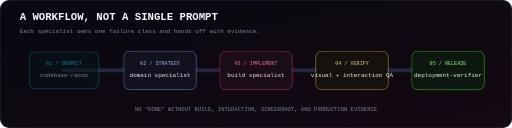
t = 0.00 s
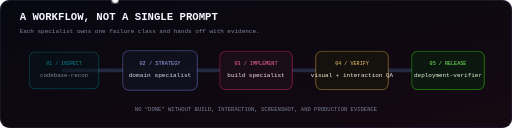
t = 1.50 s
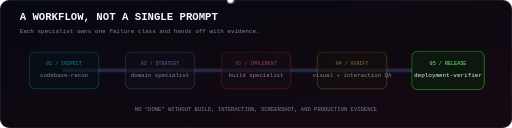
t = 3.00 s
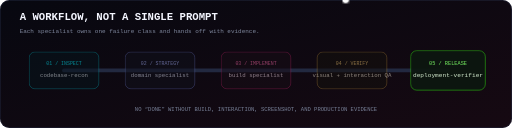
t = 4.50 s
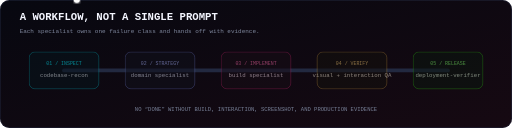
t = 6.00 s
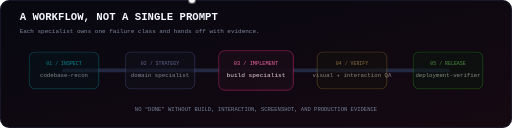
t = 7.50 s

The animated SVG that drew these frames (rendered in a browser with its animation timeline set to each time). Animation: 3 CSS @keyframes rules; one cycle of 9.00 s, repeats indefinitely.

<svg xmlns="http://www.w3.org/2000/svg" viewBox="0 0 1200 300" role="img" aria-labelledby="t d"><title id="t">Animated agent workflow</title><desc id="d">A workflow moving from reconnaissance through design, implementation, quality assurance, and deployment.</desc><defs><linearGradient id="bg" x2="1" y2="1"><stop stop-color="#070810"/><stop offset="1" stop-color="#160912"/></linearGradient><linearGradient id="flow"><stop stop-color="#00f0ff"/><stop offset=".55" stop-color="#ff2f88"/><stop offset="1" stop-color="#39ff14"/></linearGradient><filter id="g"><feGaussianBlur stdDeviation="4" result="b"/><feMerge><feMergeNode in="b"/><feMergeNode in="SourceGraphic"/></feMerge></filter><style>text{font-family:ui-monospace,SFMono-Regular,Menlo,Consolas,monospace}.rail{stroke-dasharray:14 18;animation:rail 2.4s linear infinite}.packet{animation:packet 5s linear infinite}.node{animation:pulse 5s ease-in-out infinite;transform-box:fill-box;transform-origin:center}.n2{animation-delay:1s}.n3{animation-delay:2s}.n4{animation-delay:3s}.n5{animation-delay:4s}@keyframes rail{to{stroke-dashoffset:-64}}@keyframes packet{0%{transform:translateX(0);opacity:0}8%,92%{opacity:1}100%{transform:translateX(900px);opacity:0}}@keyframes pulse{0%,16%,100%{opacity:.55;transform:scale(.96)}8%{opacity:1;transform:scale(1.04)}}@media(prefers-reduced-motion:reduce){.rail,.packet,.node{animation:none!important}}</style></defs><rect width="1200" height="300" rx="22" fill="url(#bg)"/><rect x="1" y="1" width="1198" height="298" rx="21" fill="none" stroke="#293149"/><text x="46" y="48" fill="#f4f6ff" font-size="25" font-weight="700">A WORKFLOW, NOT A SINGLE PROMPT</text><text x="46" y="77" fill="#7f879d" font-size="14">Each specialist owns one failure class and hands off with evidence.</text><path d="M150 165H1050" stroke="#222940" stroke-width="9" stroke-linecap="round"/><path class="rail" d="M150 165H1050" stroke="url(#flow)" stroke-width="3"/><g class="packet" transform="translate(150 165)"><circle r="7" fill="#fff" filter="url(#g)"/></g><g class="node"><rect x="65" y="120" width="170" height="90" rx="14" fill="#09151c" stroke="#00f0ff"/><text x="150" y="152" text-anchor="middle" fill="#00f0ff" font-size="12">01 / INSPECT</text><text x="150" y="181" text-anchor="middle" fill="#e1edf2" font-size="14">codebase-recon</text></g><g class="node n2"><rect x="290" y="120" width="170" height="90" rx="14" fill="#11121d" stroke="#8898ff"/><text x="375" y="152" text-anchor="middle" fill="#a9b2ff" font-size="12">02 / STRATEGY</text><text x="375" y="181" text-anchor="middle" fill="#e6e8fa" font-size="14">domain specialist</text></g><g class="node n3"><rect x="515" y="120" width="170" height="90" rx="14" fill="#190d17" stroke="#ff2f88"/><text x="600" y="152" text-anchor="middle" fill="#ff6aaa" font-size="12">03 / IMPLEMENT</text><text x="600" y="181" text-anchor="middle" fill="#f8e0ec" font-size="14">build specialist</text></g><g class="node n4"><rect x="740" y="120" width="170" height="90" rx="14" fill="#15120d" stroke="#f2b84b"/><text x="825" y="152" text-anchor="middle" fill="#f3c770" font-size="12">04 / VERIFY</text><text x="825" y="181" text-anchor="middle" fill="#f6ecd8" font-size="14">visual + interaction QA</text></g><g class="node n5"><rect x="965" y="120" width="170" height="90" rx="14" fill="#0c170f" stroke="#39ff14"/><text x="1050" y="152" text-anchor="middle" fill="#7dff68" font-size="12">05 / RELEASE</text><text x="1050" y="181" text-anchor="middle" fill="#dff8da" font-size="14">deployment-verifier</text></g><text x="600" y="260" text-anchor="middle" fill="#788198" font-size="13">NO “DONE” WITHOUT BUILD, INTERACTION, SCREENSHOT, AND PRODUCTION EVIDENCE</text></svg>
